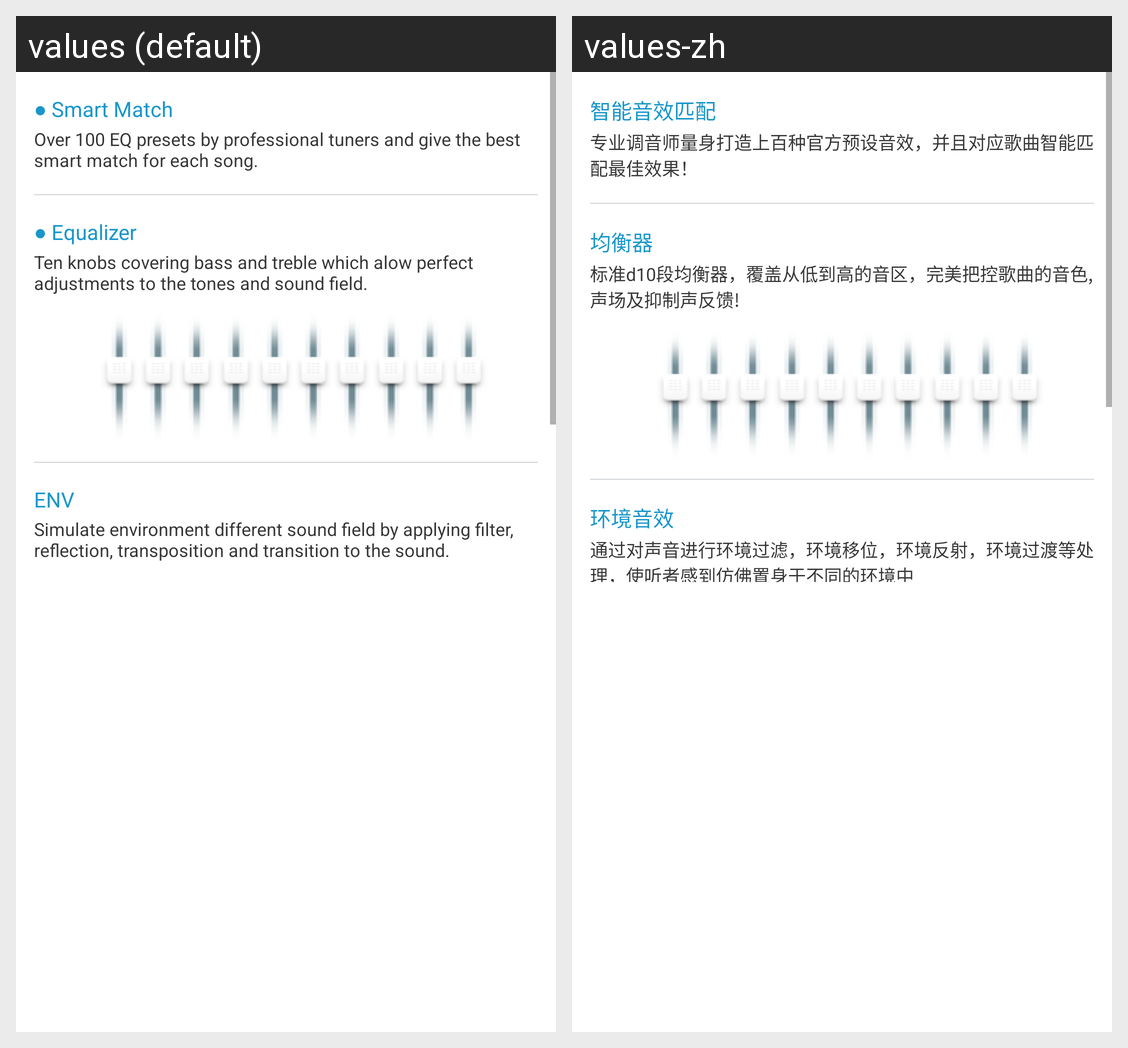

Strings drawn on this Android screen and how each of the app's shown locales translates them:
Android screen res/layout/dialog_audio_effect_help.xml rendered under 2 locales, left to right: values (default), values-zh. Device: Nexus 5 (rendered at 1080×1920; each locale shown at half size, 540×960, under a caption strip naming it); theme Theme.TTPod.
Strings drawn on this screen, with the default value and each locale's value (text and hints the layout hard-codes, and strings that could not be matched under every locale, appear in the picture but are not listed):

effect_help_auto_match_title
  values: ● Smart Match
  values-zh: 智能音效匹配

effect_help_auto_match_content
  values: Over 100 EQ presets by professional tuners and give the best smart match for each song.
  values-zh: 专业调音师量身打造上百种官方预设音效，并且对应歌曲智能匹配最佳效果！

effect_help_equalizer_title
  values: ● Equalizer
  values-zh: 均衡器

effect_help_equalizer_content
  values: Ten knobs covering bass and treble which alow perfect adjustments to the tones and sound field.
  values-zh: 标准d10段均衡器，覆盖从低到高的音区，完美把控歌曲的音色,声场及抑制声反馈!

effect_help_reverb_title
  values: ENV
  values-zh: 环境音效

effect_help_reverb_content
  values: Simulate environment different sound field by applying filter, reflection, transposition and transition to the sound.
  values-zh: 通过对声音进行环境过滤，环境移位，环境反射，环境过渡等处理，使听者感到仿佛置身于不同的环境中
